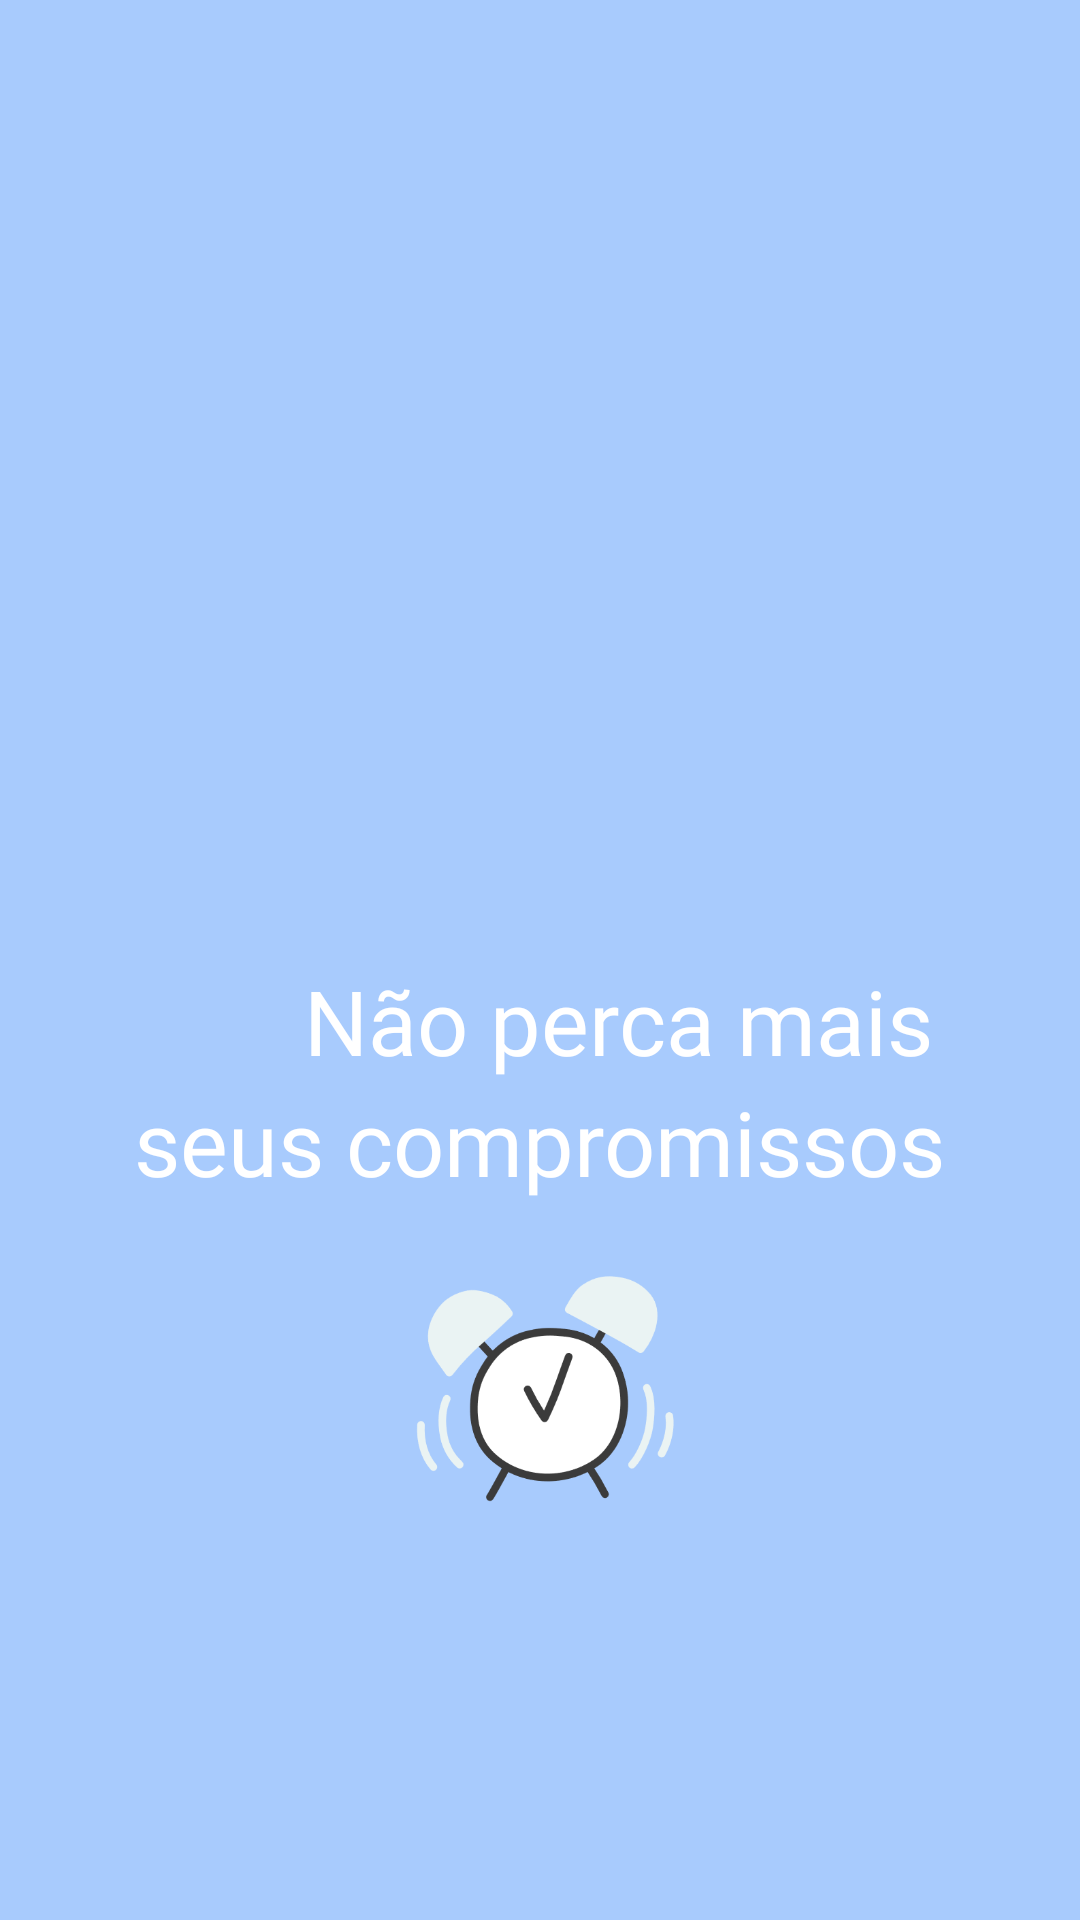

The Android layout XML behind this screen, and the referenced resources:
<!-- AndroidManifest.xml: application theme Theme.CompromissoCerto -->
<!-- res/layout/activity_splash.xml -->
<?xml version="1.0" encoding="utf-8"?>
<androidx.constraintlayout.widget.ConstraintLayout xmlns:android="http://schemas.android.com/apk/res/android"
    xmlns:app="http://schemas.android.com/apk/res-auto"
    xmlns:tools="http://schemas.android.com/tools"
    android:id="@+id/main"
    android:layout_width="match_parent"
    android:layout_height="match_parent"
    tools:context=".ui.SplashActivity">


    <TextView
        android:id="@+id/idTxtAlarme"
        android:layout_width="wrap_content"
        android:layout_height="wrap_content"
        android:layout_marginStart="101dp"
        android:layout_marginTop="320dp"
        android:layout_marginEnd="253dp"
        android:fontFamily="@font/italiana"
        android:gravity="center"
        android:text="@string/splashTitulopt1"
        android:textColor="@color/white"
        android:textSize="30sp"
        app:layout_constraintEnd_toEndOf="parent"
        app:layout_constraintHorizontal_bias="0.0"
        app:layout_constraintStart_toStartOf="parent"
        app:layout_constraintTop_toTopOf="parent" />

    <TextView
        android:id="@+id/idTxtAlarmeDataeHR"
        android:layout_width="wrap_content"
        android:layout_height="wrap_content"
        android:fontFamily="@font/italiana"
        android:gravity="center"
        android:text="@string/splashTitulopt2"
        android:textColor="@color/white"
        android:textSize="30sp"
        app:layout_constraintBottom_toBottomOf="parent"
        app:layout_constraintEnd_toEndOf="parent"
        app:layout_constraintHorizontal_bias="0.497"
        app:layout_constraintStart_toStartOf="parent"
        app:layout_constraintTop_toBottomOf="@+id/idTxtAlarme"
        app:layout_constraintVertical_bias="0.0" />

    <ImageView
        android:id="@+id/idImageView"
        android:layout_width="191dp"
        android:layout_height="76dp"
        android:layout_marginStart="110dp"
        android:layout_marginTop="24dp"
        android:layout_marginEnd="110dp"
        app:layout_constraintEnd_toEndOf="parent"
        app:layout_constraintStart_toStartOf="parent"
        app:layout_constraintTop_toBottomOf="@+id/idTxtAlarmeDataeHR"
        app:srcCompat="@drawable/ic_splash" />

</androidx.constraintlayout.widget.ConstraintLayout>
<!-- resources referenced by this layout -->
<resources>
  <!-- drawable ic_splash: png bitmap (drawable, 17531 bytes) -->
  <string name="splashTitulopt1">Não perca mais</string>
  <string name="splashTitulopt2">seus compromissos</string>
  <style name="Theme.CompromissoCerto" parent="Base.Theme.CompromissoCerto" />
  <style name="Base.Theme.CompromissoCerto" parent="Theme.Material3.DayNight.NoActionBar">
          
          
          <item name="android:background">#A8CBFD</item>
      </style>
  <!-- not gathered from this repository: default colours our renderer supplied (Android Studio template values) -->
  <color name="white">#FFFFFFFF</color>
</resources>
